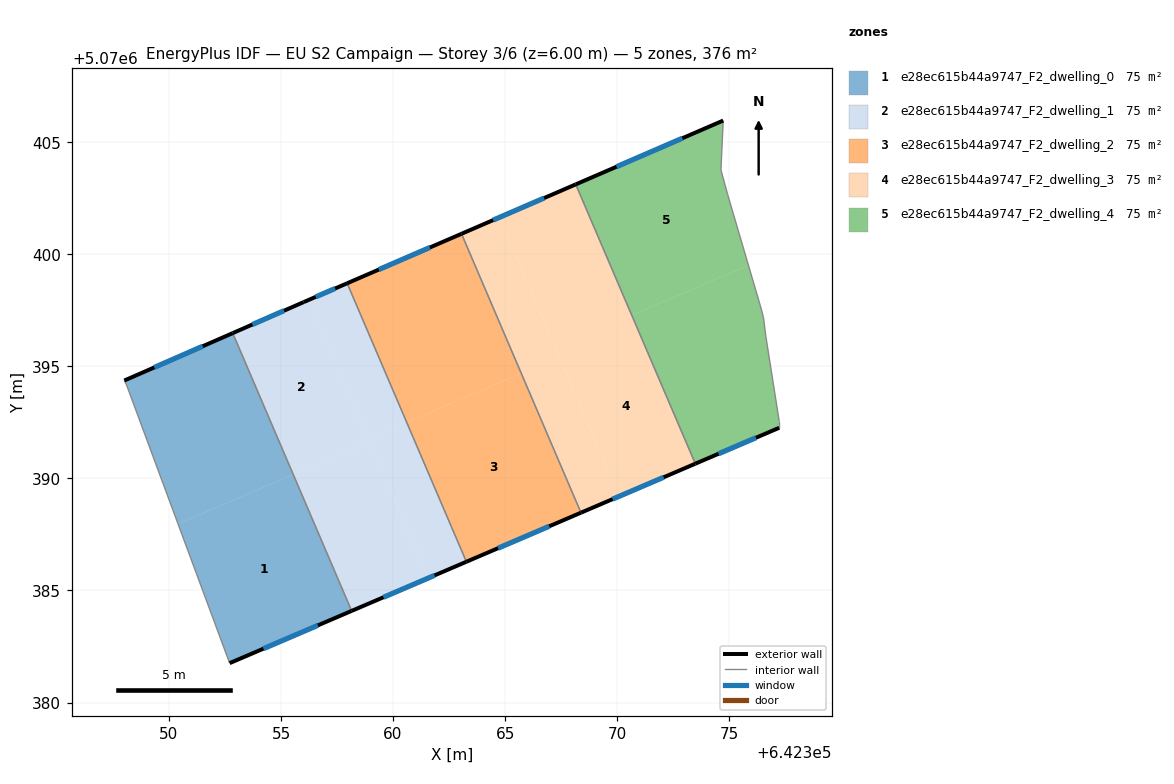
=== STOREY PLAN SPEC (per zone: floor XY polygon, exterior-wall plan segments, windows/doors) ===
zone 1: e28ec615b44a9747_F2_dwelling_0  (75.2 m²)
  floor: (642352.85, 5070396.48) (642355.55, 5070390.17) (642350.41, 5070387.97) (642348.11, 5070394.17) (642348.01, 5070394.37)
  floor: (642355.55, 5070390.17) (642358.15, 5070384.09) (642352.71, 5070381.76) (642350.41, 5070387.97)
  exterior wall: (642352.84, 5070396.48) – (642348.01, 5070394.37)  [5.3 m]
    window: (642351.51, 5070395.90) – (642349.35, 5070394.95)  [3.2 m²]
  exterior wall: (642352.71, 5070381.76) – (642358.15, 5070384.09)  [5.9 m]
    window: (642354.22, 5070382.40) – (642356.64, 5070383.44)  [3.5 m²]
  interior walls: 3
zone 2: e28ec615b44a9747_F2_dwelling_1  (75.2 m²)
  floor: (642358.96, 5070391.63) (642361.57, 5070385.55) (642358.15, 5070384.09) (642355.55, 5070390.17)
  floor: (642356.25, 5070397.97) (642358.96, 5070391.63) (642355.55, 5070390.17) (642352.85, 5070396.48) (642356.02, 5070397.87)
  floor: (642360.61, 5070392.50) (642363.27, 5070386.28) (642361.57, 5070385.55) (642358.90, 5070391.77)
  floor: (642357.95, 5070398.71) (642360.61, 5070392.50) (642358.90, 5070391.77) (642356.25, 5070397.97)
  exterior wall: (642358.15, 5070384.09) – (642363.27, 5070386.28)  [5.6 m]
    window: (642359.57, 5070384.69) – (642361.85, 5070385.67)  [3.3 m²]
  exterior wall: (642356.02, 5070397.87) – (642352.84, 5070396.48)  [3.5 m]
    window: (642355.14, 5070397.48) – (642353.72, 5070396.86)  [2.1 m²]
  exterior wall: (642357.95, 5070398.71) – (642356.02, 5070397.87)  [2.1 m]
    window: (642357.42, 5070398.47) – (642356.55, 5070398.10)  [1.3 m²]
  interior walls: 2
zone 3: e28ec615b44a9747_F2_dwelling_2  (75.2 m²)
  floor: (642363.05, 5070400.91) (642365.72, 5070394.69) (642360.61, 5070392.50) (642357.95, 5070398.71)
  floor: (642365.72, 5070394.69) (642368.38, 5070388.47) (642363.27, 5070386.28) (642360.61, 5070392.50)
  exterior wall: (642363.05, 5070400.91) – (642357.95, 5070398.71)  [5.6 m]
    window: (642361.64, 5070400.30) – (642359.36, 5070399.32)  [3.3 m²]
  exterior wall: (642363.27, 5070386.28) – (642368.38, 5070388.47)  [5.6 m]
    window: (642364.69, 5070386.89) – (642366.97, 5070387.86)  [3.3 m²]
  interior walls: 2
zone 4: e28ec615b44a9747_F2_dwelling_3  (75.2 m²)
  floor: (642370.65, 5070397.28) (642373.49, 5070390.66) (642370.09, 5070389.20) (642367.25, 5070395.83)
  floor: (642364.75, 5070401.65) (642370.09, 5070389.20) (642368.38, 5070388.47) (642363.05, 5070400.91)
  floor: (642368.15, 5070403.12) (642370.65, 5070397.28) (642367.25, 5070395.83) (642364.75, 5070401.65)
  exterior wall: (642368.15, 5070403.12) – (642363.05, 5070400.91)  [5.6 m]
    window: (642366.74, 5070402.51) – (642364.46, 5070401.52)  [3.3 m²]
  exterior wall: (642368.38, 5070388.47) – (642373.49, 5070390.66)  [5.6 m]
    window: (642369.80, 5070389.07) – (642372.07, 5070390.05)  [3.3 m²]
  interior walls: 2
zone 5: e28ec615b44a9747_F2_dwelling_4  (75.2 m²)
  floor: (642374.73, 5070405.97) (642374.63, 5070403.76) (642374.93, 5070402.66) (642375.86, 5070399.51) (642370.65, 5070397.28) (642368.15, 5070403.12)
  floor: (642375.86, 5070399.51) (642376.43, 5070397.56) (642376.53, 5070397.16) (642376.63, 5070396.36) (642377.23, 5070392.56) (642377.23, 5070392.26) (642373.49, 5070390.66) (642370.65, 5070397.28)
  exterior wall: (642373.49, 5070390.66) – (642377.23, 5070392.26)  [4.1 m]
    window: (642374.52, 5070391.10) – (642376.19, 5070391.81)  [2.4 m²]
  exterior wall: (642374.73, 5070405.97) – (642368.15, 5070403.12)  [7.2 m]
    window: (642372.91, 5070405.18) – (642369.97, 5070403.91)  [4.3 m²]
  interior walls: 8

=== DERIVED (storey summary) ===
Building: EU S2 Campaign
Storey: 3 of 6  (floor level z = 6.00 m)
Storey gross floor area: 376.1 m²
Zones on this storey: 5
  - e28ec615b44a9747_F2_dwelling_0: floor 75.2 m²; exterior wall 11.2 m (33.6 m²); 2 window(s) 6.7 m²; WWR 19.9%
  - e28ec615b44a9747_F2_dwelling_1: floor 75.2 m²; exterior wall 11.1 m (33.4 m²); 3 window(s) 6.7 m²; WWR 19.9%
  - e28ec615b44a9747_F2_dwelling_2: floor 75.2 m²; exterior wall 11.1 m (33.4 m²); 2 window(s) 6.6 m²; WWR 19.9%
  - e28ec615b44a9747_F2_dwelling_3: floor 75.2 m²; exterior wall 11.1 m (33.3 m²); 2 window(s) 6.6 m²; WWR 19.9%
  - e28ec615b44a9747_F2_dwelling_4: floor 75.2 m²; exterior wall 11.2 m (33.7 m²); 2 window(s) 6.7 m²; WWR 19.9%
Zone adjacency (shared interzone walls):
  - e28ec615b44a9747_F2_dwelling_0 ↔ e28ec615b44a9747_F2_dwelling_1
  - e28ec615b44a9747_F2_dwelling_1 ↔ e28ec615b44a9747_F2_dwelling_2
  - e28ec615b44a9747_F2_dwelling_2 ↔ e28ec615b44a9747_F2_dwelling_3
  - e28ec615b44a9747_F2_dwelling_3 ↔ e28ec615b44a9747_F2_dwelling_4